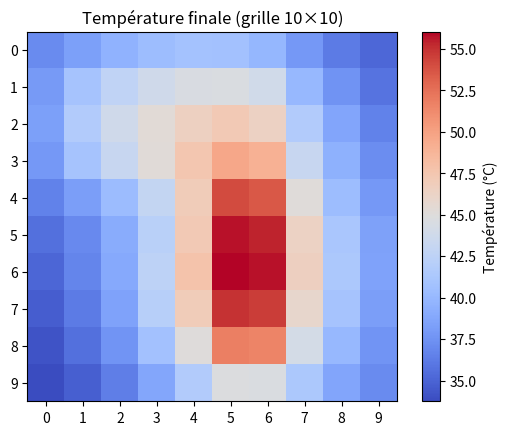
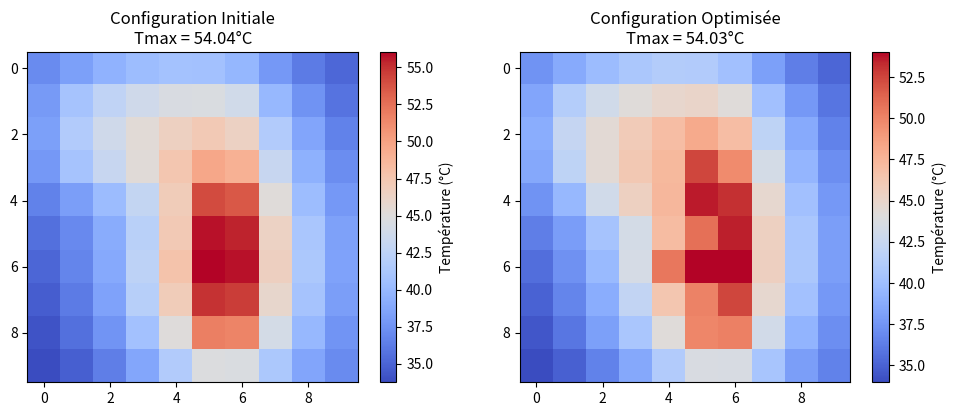

Generate these figures, in order, with matplotlib:
import random
import copy
import math
from collections import defaultdict


import numpy as np
import scipy.sparse as sp
import scipy.sparse.linalg as spla
import matplotlib.pyplot as plt

#DIFF 6°C 6000 iter
#DIFF 5  10k, 2.5 iter


# -----------------------------
# Paramètres physiques
# -----------------------------
dx = dy = 1e-3        # m
e = 200e-6            # m
k = 150               # W/m·K
rho_c = 1.66e6        # J/m³·K
h = 2000            # W/m²·K
Rb = 200 #46.3             # K/W
T_amb = 25.0          # °C
T_sub = 25.0          # °C
dt = 0.1              # s
t_end = 100.0           # s

# -----------------------------
# Grille de blocs fonctionnels (10x10) 
# -----------------------------
grid_10x10 = [
    ['IO', 'IO',   'IO',   'IO',   'IO',   'IO',   'IO',   'IO',   'IO',   'IO'],
    ['IO', 'GPU', 'GPU', 'GPU', 'GPU', 'GPU', 'MEM', 'CRYPT', 'CRYPT', 'IO'],
    ['IO', 'GPU', 'GPU', 'GPU', 'GPU', 'GPU', 'MEM', 'CRYPT', 'CRYPT', 'IO'],
    ['IO', 'GPU', 'GPU', 'GPU', 'GPU', 'GPU', 'MEM', 'PM',    'PM',    'IO'],
    ['IO', 'U.S.T','U.S.T','U.S.T','U.S.T','CORE', 'CORE', 'PM',    'PM',    'IO'],
    ['IO', 'U.S.T','U.S.T','U.S.T','U.S.T','CORE', 'CORE', 'AUDIO', 'AUDIO', 'IO'],
    ['IO', 'C.A',  'C.A',  'VIDEO','VIDEO','CORE', 'CORE', 'AUDIO', 'AUDIO', 'IO'],
    ['IO', 'C.A',  'C.A',  'VIDEO','VIDEO','CORE', 'CORE', 'AUDIO', 'AUDIO', 'IO'],
    ['IO', 'C.A',  'C.A',  'VIDEO','VIDEO','CORE', 'CORE', 'AUDIO', 'AUDIO', 'IO'],
    ['IO', 'IO',   'IO',   'IO',   'IO',   'IO',   'IO',   'IO',   'IO',   'IO'],

]

ny, nx = len(grid_10x10), len(grid_10x10[0])
N = ny * nx
Ac = dx * dy
Rl = dx / (k * e * dy)
C = rho_c * dx * dy * e

# -----------------------------
# Dictionnaire des puissances (W) 
# -----------------------------
power_dict = {
    'CORE':   5.2 / 10,
    'GPU':    3 / 15,
    'AUDIO':  0.5 / 8,
    'VIDEO':  0.6 / 6,
    'C.A':    0.4 / 6,
    'U.S.T':  0.3 / 8,
    'CRYPT':  0.3 / 4,
    'PM':     0.2 / 4,
    'MEM':    0.8 / 3,
    'IO':     0.7 / 36  # 28+5 IO blocs
}

# -----------------------------
# Fonctions auxiliaires
# -----------------------------
def idx(i, j): return i * nx + j
def voisins(i, j):
    v = []
    if i > 0: v.append((i - 1, j))
    if i < ny - 1: v.append((i + 1, j))
    if j > 0: v.append((i, j - 1))
    if j < nx - 1: v.append((i, j + 1))
    return v

# -----------------------------
# Assemblage matrices A et B
# -----------------------------
def assemble_matrices():
    A = sp.lil_matrix((N, N))
    B = sp.lil_matrix((N, N))
    for i in range(ny):
        for j in range(nx):
            p = idx(i, j)
            a_diag = C / dt + 0.5 * (h * Ac + 1 / Rb)
            b_diag = C / dt - 0.5 * (h * Ac + 1 / Rb)
            for (x, y) in voisins(i, j):
                a_diag += 0.5 / Rl
                b_diag -= 0.5 / Rl
            A[p, p] = a_diag
            B[p, p] = b_diag
            for (x, y) in voisins(i, j):
                q = idx(x, y)
                A[p, q] = -0.5 / Rl
                B[p, q] = +0.5 / Rl
    return A.tocsr(), B.tocsr()

# -----------------------------
# Simulation
# -----------------------------
def simulate(grid, power_dict):
    A, B = assemble_matrices()
    T = np.full(N, T_amb)

    # Construction du vecteur P
    P = np.array([
        power_dict[grid[i][j]] for i in range(ny) 
        for j in range(nx)
    ])

    n_steps = int(t_end / dt)
    for _ in range(n_steps):
        S = P + np.full(N, h * Ac * T_amb +  T_sub / Rb)
        rhs = B @ T + S
        T, _ = spla.cg(A, rhs, x0=T, atol=1e-8)
    return T.reshape((ny, nx))

# -----------------------------
# Exécution
# -----------------------------
T_result = simulate(grid_10x10, power_dict)

# Affichage
plt.imshow(T_result, cmap='coolwarm', origin='upper')
plt.colorbar(label="Température (°C)")
plt.title("Température finale (grille 10×10)")
plt.xticks(range(nx))
plt.yticks(range(ny))
plt.show()
print(f"Tmax: {T_result.max():.2f} °C et Tmin: {T_result.min():.2f}")
print(f"Tmoy: {T_result.mean():.2f} °C")



def optimize_and_return(grid_10x10, power_dict, n_iter=1000):
    current_grid = [row[:] for row in grid_10x10]
    current_T = simulate(current_grid, power_dict)
    current_Tmax = current_T.max()
    
    best_grid = copy.deepcopy(current_grid)
    best_Tmax = current_Tmax
    best_heatmap = current_T

    # Paramètres optimisés du recuit
    initial_temp = 5.0
    cooling_rate = 0.995

    for k in range(n_iter):
        temp = initial_temp * (cooling_rate ** k)
        
        new_grid = generate_valid_neighbor(current_grid)
        new_T = simulate(new_grid, power_dict)
        new_Tmax = new_T.max()

        if new_Tmax < current_Tmax or random.random() < math.exp((current_Tmax - new_Tmax)/max(temp, 1e-6)):
            current_grid, current_Tmax = new_grid, new_Tmax
            if new_Tmax < best_Tmax:
                best_grid, best_Tmax, best_heatmap = copy.deepcopy(new_grid), new_Tmax, new_T

    # Affichage des résultats
    print(f"Tmax initiale: {simulate(grid_10x10, power_dict).max():.2f}°C")
    print(f"Tmax optimisée: {best_Tmax:.2f}°C\n")

    # Heatmap finale
    plt.figure(figsize=(10, 4))
    
    plt.subplot(1, 2, 1)
    plt.imshow(simulate(grid_10x10, power_dict), cmap='coolwarm', origin='upper')
    plt.colorbar(label="Température (°C)")
    plt.title(f"Configuration Initiale\nTmax = {current_Tmax:.2f}°C")
    
    plt.subplot(1, 2, 2)
    plt.imshow(best_heatmap, cmap='coolwarm', origin='upper')
    plt.colorbar(label="Température (°C)")
    plt.title(f"Configuration Optimisée\nTmax = {best_Tmax:.2f}°C")
    
    plt.tight_layout()
    plt.show()

    return best_grid, best_heatmap, best_Tmax, best_heatmap.min()

def generate_valid_neighbor(grid):
    """Échange deux blocs en conservant la connectivité des clusters"""
    new_grid = [row[:] for row in grid]
    attempts = 0
    
    while attempts < 100:
        # Trouve tous les blocs échangeables
        swap_candidates = [(i,j) for i in range(1,9) for j in range(1,9) if grid[i][j] != 'IO']
        
        if len(swap_candidates) < 2:
            return new_grid
        # Choisit deux blocs différents
        (i1,j1), (i2,j2) = random.sample(swap_candidates, 2)
        block1, block2 = grid[i1][j1], grid[i2][j2]
        
        # Effectue l'échange
        new_grid[i1][j1], new_grid[i2][j2] = block2, block1
        
        # Vérifie la connectivité des clusters concernés
        if (is_cluster_connected(new_grid, block1) and 
            is_cluster_connected(new_grid, block2)):
            return new_grid
        else:
            # Annule l'échange si la connectivité est rompue
            new_grid[i1][j1], new_grid[i2][j2] = block1, block2
            attempts += 1
    
    return new_grid

def is_cluster_connected(grid, block_type):
    """Vérifie si tous les blocs du même type sont connectés"""
    if block_type == 'IO':
        return True
        
    positions = [(i,j) for i in range(10) for j in range(10) if grid[i][j] == block_type]
    if not positions:
        return True
        
    # Trouve le cluster connecté
    cluster = find_connected_components(grid, positions[0][0], positions[0][1])
    return len(cluster) == len(positions)

def find_connected_components(grid, i, j):
    """Trouve toutes les cellules connectées du même type """
    cluster = []
    queue = [(i,j)]
    visited = set()
    block_type = grid[i][j]
    
    while queue:
        x, y = queue.pop(0)
        if (x,y) not in visited and 0 <= x < 10 and 0 <= y < 10 and grid[x][y] == block_type:
            visited.add((x,y))
            cluster.append((x,y))
            queue.extend([(x+1,y), (x-1,y), (x,y+1), (x,y-1)])
    
    return cluster

# Exemple d'utilisation : changer n_iter pour de meilleurs résultats d'optim.
optimized_grid, heatmap, Tmax, Tmin = optimize_and_return(grid_10x10, power_dict, n_iter=200) 

# Affichage texte de la grille optimisée
print("Grille optimisée :")
for row in optimized_grid:
    print("  ".join(f"{cell:6}" for cell in row))
